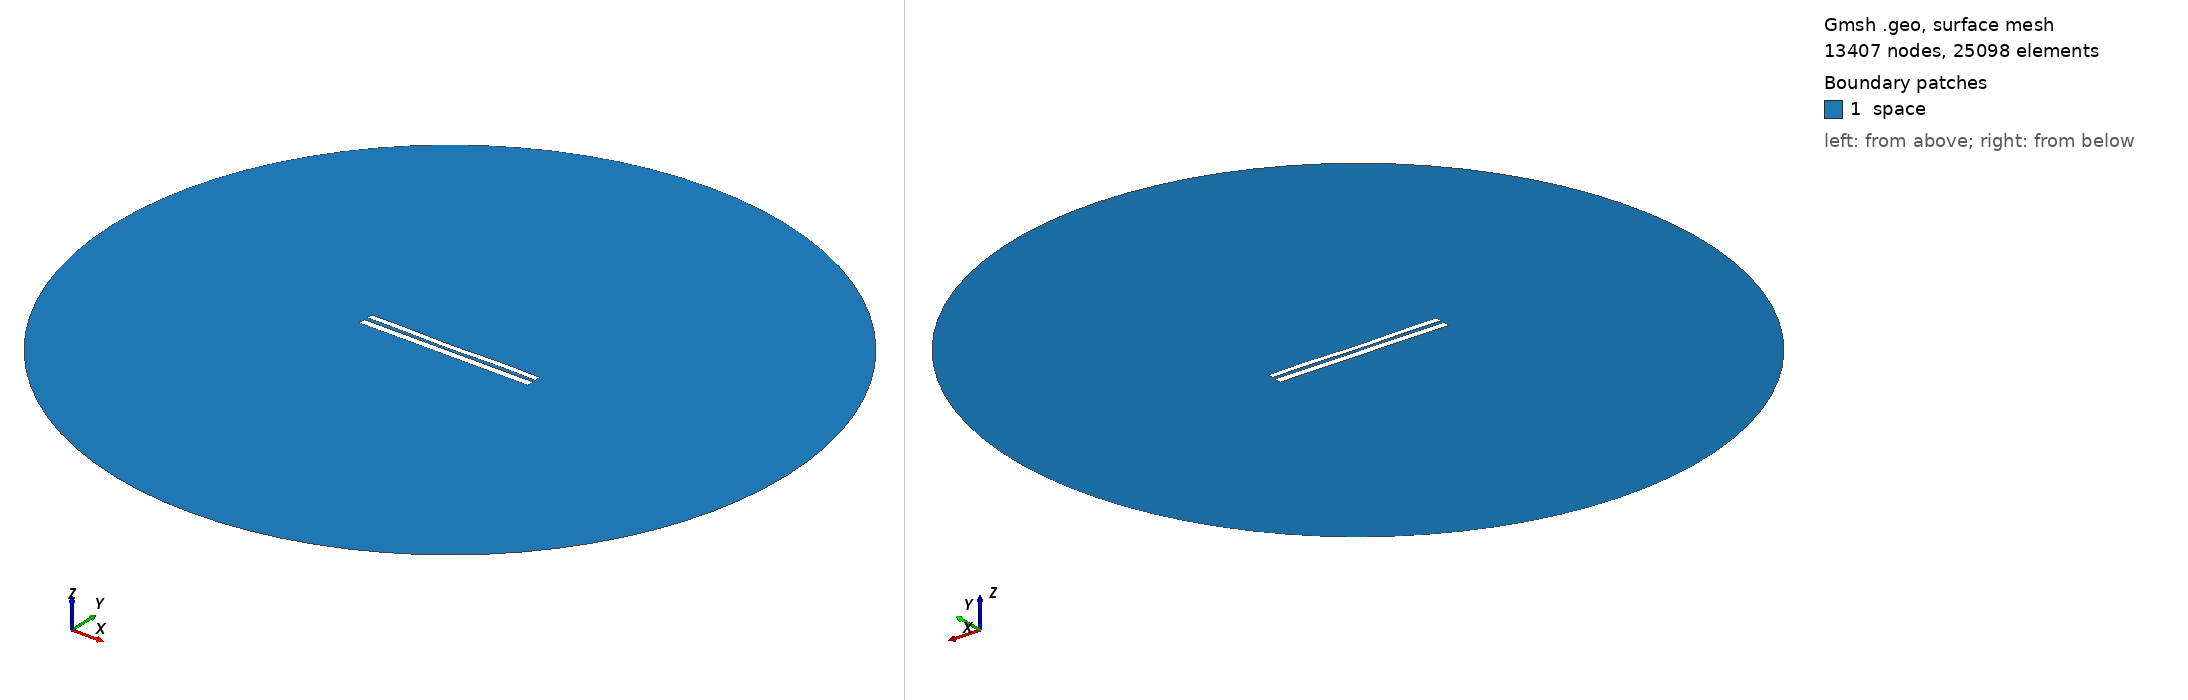

Gmsh geometry script, surface-meshed: 13407 nodes, 25098 surface elements. Boundary patches (legend numbers): 1 space. Left view from above one corner, right view from below the opposite corner. Legend entries are the model's physical surfaces. The drawing asked Gmsh for element sizes between 1% and 20% of the model's largest extent; the script's own settings can give other sizes.

=== 7635.geo (drawn) ===
//---------------------------------------
// Geometry kernel
//---------------------------------------

SetFactory("OpenCASCADE");



//---------------------------------------
// Parameters of the geometry
//---------------------------------------

// Overetch of the upper plate
overetch = 0.25;

// Distance between the plates
distance = 2.0;

// Discretization over the x axis (for the deformation)
nx = 50; 

// Length of the plate
L = 100 - overetch; 

// Number of modes
n = 4; 

// 1st mode coefficient
coeff(1) = -0.075;
beta(1) = 0.596864 * 3.1415926535 / L;

// 2nd mode coefficient
coeff(2) = -0.15;
beta(2) = 1.49418 * 3.1415926535 / L;

// 3rd mode coefficient
coeff(3) = -0.075;
beta(3) = 2.50025 * 3.1415926535 / L;

// 4th mode coefficient
coeff(4) = 0.15;
beta(4) = 3.49999 * 3.1415926535 / L;



//---------------------------------------
// Upper plate (deformed rectangle)
//---------------------------------------

// Coordiantes of the upper plate
xmin = -50;
xmax = 50 - overetch;

// Height of the upper plate
yheight = 4 - 2 * overetch;

// Indexes of the points
UpperID[] = {};
LowerID[] = {};
LeftID[] = {};
RightID[] = {};

// Point index
p = 1;

// Horizontal edges
For i In {1:nx}
    x = xmin + (i-1)*(xmax - xmin)/(nx-1);

    y_bottom = distance / 2 + overetch;
    For j In {1:n}
        C = (Cosh(beta(j)*L) + Cos(beta(j)*L)) / (Sinh(beta(j)*L) + Sin(beta(j)*L));
        y_bottom  = y_bottom + coeff(j) * (Cosh(beta(j)*(x+50)) - Cos(beta(j)*(x+50)) - C * (Sinh(beta(j)*(x+50)) - Sin(beta(j)*(x+50))));
    EndFor

    y_top = y_bottom + yheight;

    Point(p) = {x, y_top, 0, 1.0};
    UpperID[i] = p;
    p = p + 1;

    Point(p) = {x, y_bottom, 0, 1.0};
    LowerID[i] = p;
    p = p + 1;
EndFor

// Create point lists
UpperPts[] = {}; LowerPts[] = {};
For i In {1:nx}
  UpperPts[] += {UpperID[i]};
  LowerPts[] += {LowerID[i]};
EndFor

// Build splines
Spline(1) = {UpperPts[]};
Spline(2) = {LowerPts[]};
Line(3) = {LowerPts[nx-1], UpperPts[nx-1]};
Line(4) = {LowerPts[0], UpperPts[0]};

// Build the plane surface
Curve Loop(1) = {2, 3, -1, -4};
Plane Surface(1) = {1};



//---------------------------------------
// Lower plate (rectangle)
//---------------------------------------

// Vertices
Point(1001) = {-50, -1, 0, 1.0};
Point(1002) = { 50, -1, 0, 1.0};
Point(1003) = { 50,  -5, 0, 1.0};
Point(1004) = {-50,  -5, 0, 1.0};

// Edges
Line(5) = {1001, 1002};
Line(6) = {1002, 1003};
Line(7) = {1003, 1004};
Line(8) = {1004, 1001};

// Plane surface
Line Loop(2) = {5, 6, 7, 8};
Plane Surface(2) = {2}; 



//---------------------------------------
// Outer (fictious) boundary
//---------------------------------------

// Points
Point(1005) = {0, 0, 0};       // Center
Point(1006) = {200, 0, 0};     // Start point
Point(1007) = {0, 200, 0};     // 90 degrees
Point(1008) = {-200, 0, 0};    // 180 degrees
Point(1009) = {0, -200, 0};    // 270 degrees

// Circle arcs (each needs start, center, end)
Circle(9) = {1006, 1005, 1007};
Circle(10) = {1007, 1005, 1008};
Circle(11) = {1008, 1005, 1009};
Circle(12) = {1009, 1005, 1006};

// Plane surface for the entire domain
Curve Loop(3) = {9, 10, 11, 12};
Surface(3) = {3};

// Subtract the plates from the whole domain to obtain the actual domain where we want to solve the equations
BooleanDifference{ Surface{3}; Delete; }{ Surface{1}; Surface{2}; Delete; }




//---------------------------------------
// Transfinite Lines/Curves
//---------------------------------------

// Set the number of points on the boundaries
r = 7;

// Plates
Transfinite Curve {1, 2} = 50*r Using Progression 1;
Transfinite Curve {3, 4} = 2*r Using Progression 1;
Transfinite Line {5, 7} = 50*r Using Progression 1;
Transfinite Line {6, 8} = 2*r Using Progression 1;

// Outer boundary
Transfinite Line {9, 10, 11, 12} = 20 Using Progression 1;



//---------------------------------------
// Physical groups
//---------------------------------------                

// Physical curves (boundaries)
Physical Line("force_segment", 10) = {2};
Physical Line("upper_plate", 11) = {1, 3, 4};
Physical Line("lower_plate", 12) = {5, 6, 7, 8};
Physical Line("boundary", 20) = {9, 10, 11, 12};

// Physical Surfaces
Physical Surface("space", 30) = {3};



//---------------------------------------
// 6. Generate the Mesh
//---------------------------------------

// 2D mesh generation
Mesh 2;
